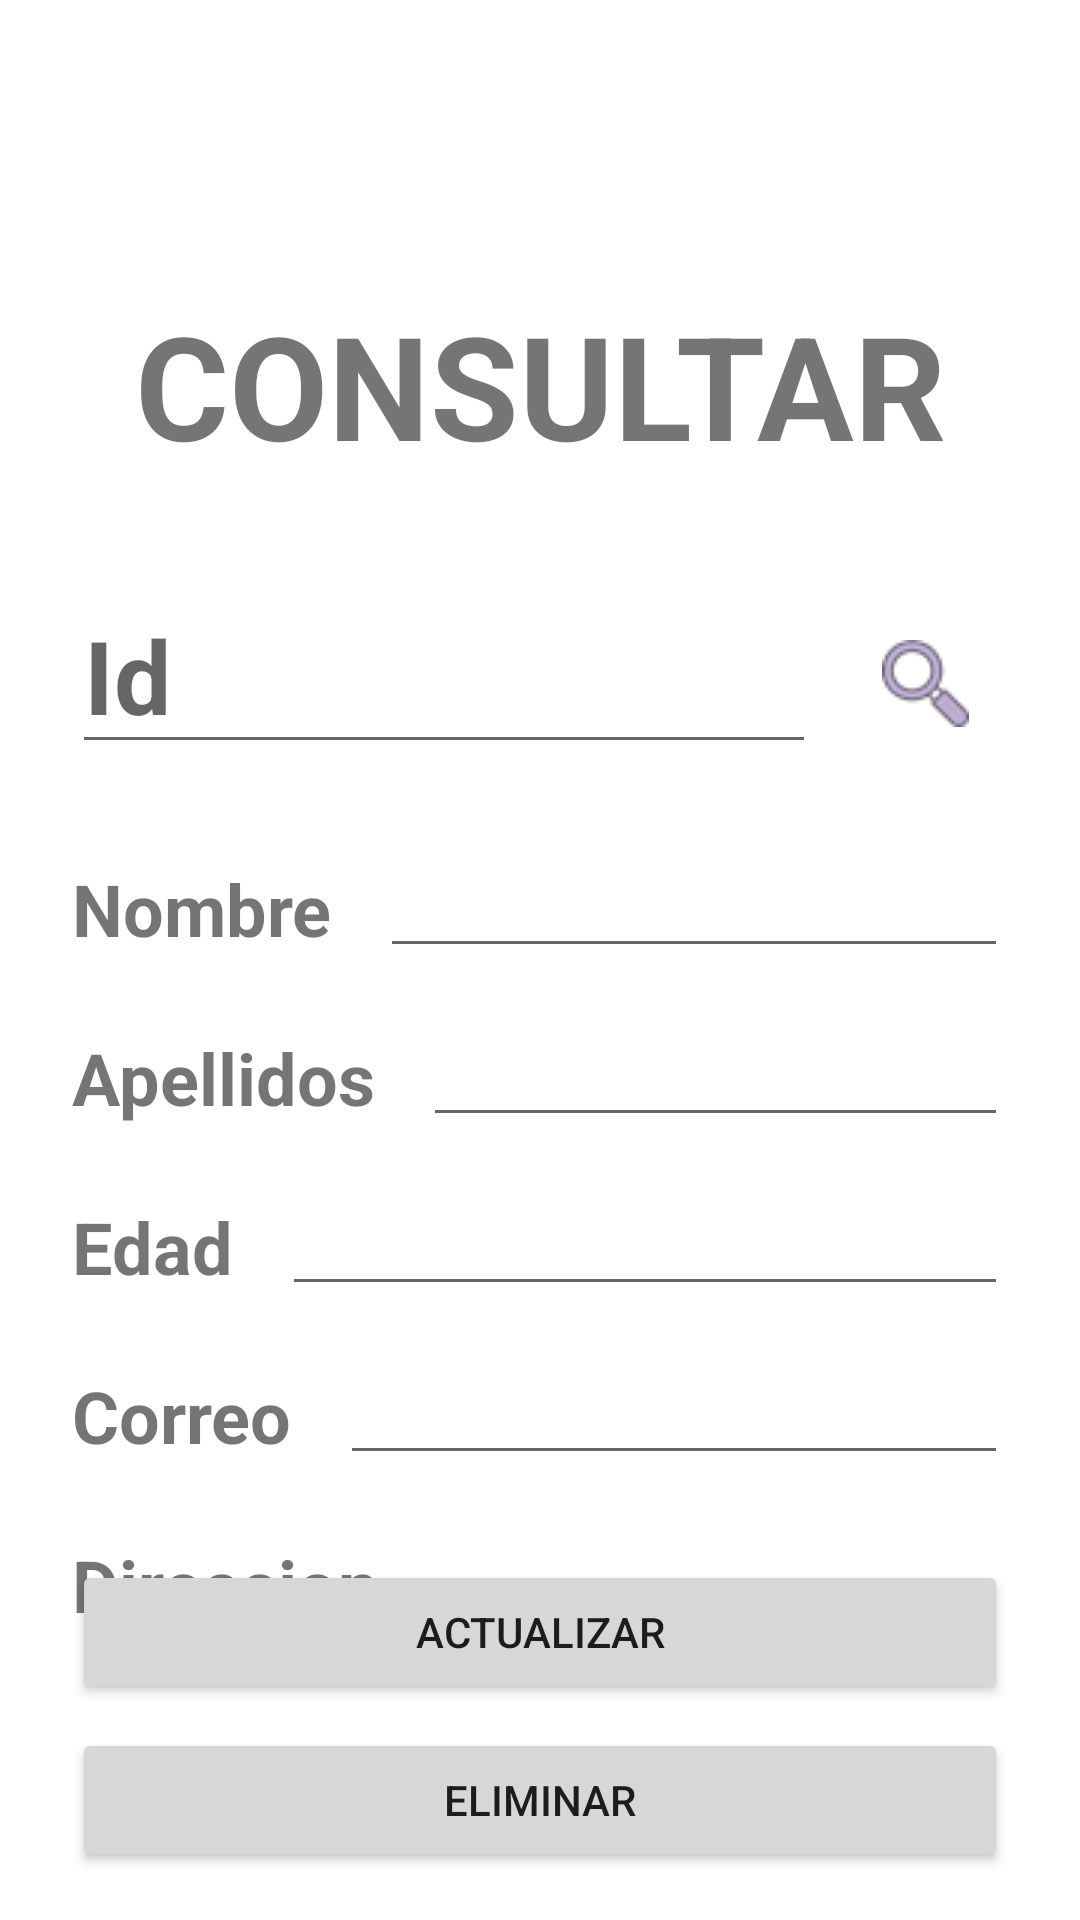

Here is an Android app screen rendered from its layout file. Give the layout XML and the strings, colors and styles it references.
<!-- AndroidManifest.xml: application theme Theme.Ejercicio13JorgeAsfura -->
<!-- res/layout/activity_consultar.xml -->
<?xml version="1.0" encoding="utf-8"?>
<androidx.constraintlayout.widget.ConstraintLayout xmlns:android="http://schemas.android.com/apk/res/android"
    xmlns:app="http://schemas.android.com/apk/res-auto"
    xmlns:tools="http://schemas.android.com/tools"
    android:layout_width="match_parent"
    android:layout_height="match_parent"
    tools:context=".ActivityConsultar">

    <EditText
        android:id="@+id/txtdireccion_consulta"
        android:layout_width="0dp"
        android:layout_height="wrap_content"
        android:layout_marginStart="16dp"
        android:layout_marginTop="16dp"
        android:layout_marginEnd="24dp"
        android:ems="10"
        android:inputType="textPersonName"
        android:textSize="20sp"
        app:layout_constraintEnd_toEndOf="parent"
        app:layout_constraintStart_toEndOf="@+id/textView13"
        app:layout_constraintTop_toBottomOf="@+id/textView10" />

    <EditText
        android:id="@+id/txtcorreo_consulta"
        android:layout_width="0dp"
        android:layout_height="wrap_content"
        android:layout_marginStart="16dp"
        android:layout_marginTop="16dp"
        android:layout_marginEnd="24dp"
        android:ems="10"
        android:inputType="textPersonName"
        android:textSize="20sp"
        app:layout_constraintEnd_toEndOf="parent"
        app:layout_constraintStart_toEndOf="@+id/textView10"
        app:layout_constraintTop_toBottomOf="@+id/textView8" />

    <EditText
        android:id="@+id/txtedad_consulta"
        android:layout_width="0dp"
        android:layout_height="wrap_content"
        android:layout_marginStart="16dp"
        android:layout_marginTop="16dp"
        android:layout_marginEnd="24dp"
        android:ems="10"
        android:inputType="numberDecimal"
        android:textSize="20sp"
        app:layout_constraintEnd_toEndOf="parent"
        app:layout_constraintStart_toEndOf="@+id/textView8"
        app:layout_constraintTop_toBottomOf="@+id/textView6" />

    <EditText
        android:id="@+id/txtapellidos_consulta"
        android:layout_width="0dp"
        android:layout_height="wrap_content"
        android:layout_marginStart="16dp"
        android:layout_marginTop="16dp"
        android:layout_marginEnd="24dp"
        android:ems="10"
        android:inputType="textPersonName"
        android:textSize="20sp"
        app:layout_constraintEnd_toEndOf="parent"
        app:layout_constraintStart_toEndOf="@+id/textView6"
        app:layout_constraintTop_toBottomOf="@+id/textView5" />

    <TextView
        android:id="@+id/textView13"
        android:layout_width="wrap_content"
        android:layout_height="wrap_content"
        android:layout_marginStart="24dp"
        android:layout_marginTop="24dp"
        android:text="Direccion"
        android:textSize="24sp"
        android:textStyle="bold"
        app:layout_constraintStart_toStartOf="parent"
        app:layout_constraintTop_toBottomOf="@+id/textView10" />

    <TextView
        android:id="@+id/textView10"
        android:layout_width="wrap_content"
        android:layout_height="wrap_content"
        android:layout_marginStart="24dp"
        android:layout_marginTop="24dp"
        android:text="Correo"
        android:textSize="24sp"
        android:textStyle="bold"
        app:layout_constraintStart_toStartOf="parent"
        app:layout_constraintTop_toBottomOf="@+id/textView8" />

    <TextView
        android:id="@+id/textView8"
        android:layout_width="wrap_content"
        android:layout_height="wrap_content"
        android:layout_marginStart="24dp"
        android:layout_marginTop="24dp"
        android:text="Edad"
        android:textSize="24sp"
        android:textStyle="bold"
        app:layout_constraintStart_toStartOf="parent"
        app:layout_constraintTop_toBottomOf="@+id/textView6" />

    <TextView
        android:id="@+id/textView6"
        android:layout_width="wrap_content"
        android:layout_height="wrap_content"
        android:layout_marginStart="24dp"
        android:layout_marginTop="24dp"
        android:text="Apellidos"
        android:textSize="24sp"
        android:textStyle="bold"
        app:layout_constraintStart_toStartOf="parent"
        app:layout_constraintTop_toBottomOf="@+id/textView5" />

    <EditText
        android:id="@+id/txtid_consulta"
        android:layout_width="0dp"
        android:layout_height="wrap_content"
        android:layout_marginStart="24dp"
        android:layout_marginTop="32dp"
        android:layout_marginEnd="88dp"
        android:ems="10"
        android:hint="Id"
        android:inputType="textPersonName"
        android:textColor="#000000"
        android:textSize="34sp"
        android:textStyle="bold"
        app:layout_constraintEnd_toEndOf="parent"
        app:layout_constraintStart_toStartOf="parent"
        app:layout_constraintTop_toBottomOf="@+id/textView2" />

    <TextView
        android:id="@+id/textView2"
        android:layout_width="0dp"
        android:layout_height="wrap_content"
        android:layout_marginStart="24dp"
        android:layout_marginTop="96dp"
        android:layout_marginEnd="24dp"
        android:text="CONSULTAR"
        android:textAlignment="center"
        android:textSize="48sp"
        android:textStyle="bold"
        app:layout_constraintEnd_toEndOf="parent"
        app:layout_constraintStart_toStartOf="parent"
        app:layout_constraintTop_toTopOf="parent" />

    <ImageButton
        android:id="@+id/btnbuscar_consulta"
        android:layout_width="55dp"
        android:layout_height="55dp"
        android:layout_marginTop="40dp"
        android:layout_marginEnd="24dp"
        android:background="?android:selectableItemBackground"
        android:visibility="visible"
        app:layout_constraintEnd_toEndOf="parent"
        app:layout_constraintTop_toBottomOf="@+id/textView2"
        app:srcCompat="@drawable/search" />

    <TextView
        android:id="@+id/textView5"
        android:layout_width="wrap_content"
        android:layout_height="wrap_content"
        android:layout_marginStart="24dp"
        android:layout_marginTop="32dp"
        android:text="Nombre"
        android:textSize="24sp"
        android:textStyle="bold"
        app:layout_constraintStart_toStartOf="parent"
        app:layout_constraintTop_toBottomOf="@+id/txtid_consulta" />

    <Button
        android:id="@+id/btneliminar_consulta"
        android:layout_width="0dp"
        android:layout_height="wrap_content"
        android:layout_marginStart="24dp"
        android:layout_marginEnd="24dp"
        android:layout_marginBottom="16dp"
        android:text="Eliminar"
        app:layout_constraintBottom_toBottomOf="parent"
        app:layout_constraintEnd_toEndOf="parent"
        app:layout_constraintStart_toStartOf="parent" />

    <Button
        android:id="@+id/btnactualizar_consulta"
        android:layout_width="0dp"
        android:layout_height="wrap_content"
        android:layout_marginStart="24dp"
        android:layout_marginEnd="24dp"
        android:layout_marginBottom="8dp"
        android:text="Actualizar"
        app:layout_constraintBottom_toTopOf="@+id/btneliminar_consulta"
        app:layout_constraintEnd_toEndOf="parent"
        app:layout_constraintHorizontal_bias="1.0"
        app:layout_constraintStart_toStartOf="parent" />

    <EditText
        android:id="@+id/txtnombre_consulta"
        android:layout_width="0dp"
        android:layout_height="wrap_content"
        android:layout_marginStart="16dp"
        android:layout_marginTop="24dp"
        android:layout_marginEnd="24dp"
        android:ems="10"
        android:inputType="textPersonName"
        android:textSize="20sp"
        app:layout_constraintEnd_toEndOf="parent"
        app:layout_constraintStart_toEndOf="@+id/textView5"
        app:layout_constraintTop_toBottomOf="@+id/txtid_consulta" />

</androidx.constraintlayout.widget.ConstraintLayout>
<!-- resources referenced by this layout -->
<resources>
  <!-- drawable search: png bitmap (drawable, 1490 bytes) -->
  <style name="Theme.Ejercicio13JorgeAsfura" parent="Theme.MaterialComponents.DayNight.DarkActionBar">
          
          <item name="colorPrimary">@color/purple_500</item>
          <item name="colorPrimaryVariant">@color/purple_700</item>
          <item name="colorOnPrimary">@color/white</item>
          
          <item name="colorSecondary">@color/teal_200</item>
          <item name="colorSecondaryVariant">@color/teal_700</item>
          <item name="colorOnSecondary">@color/black</item>
          
          <item name="android:statusBarColor" tools:targetApi="l">?attr/colorPrimaryVariant</item>
          
      </style>
  <!-- not gathered from this repository: default colours our renderer supplied (Android Studio template values) -->
  <color name="purple_500">#FF6200EE</color>
  <color name="purple_700">#FF3700B3</color>
  <color name="teal_200">#FF03DAC5</color>
  <color name="teal_700">#FF018786</color>
  <color name="black">#FF000000</color>
  <color name="white">#FFFFFFFF</color>
</resources>
